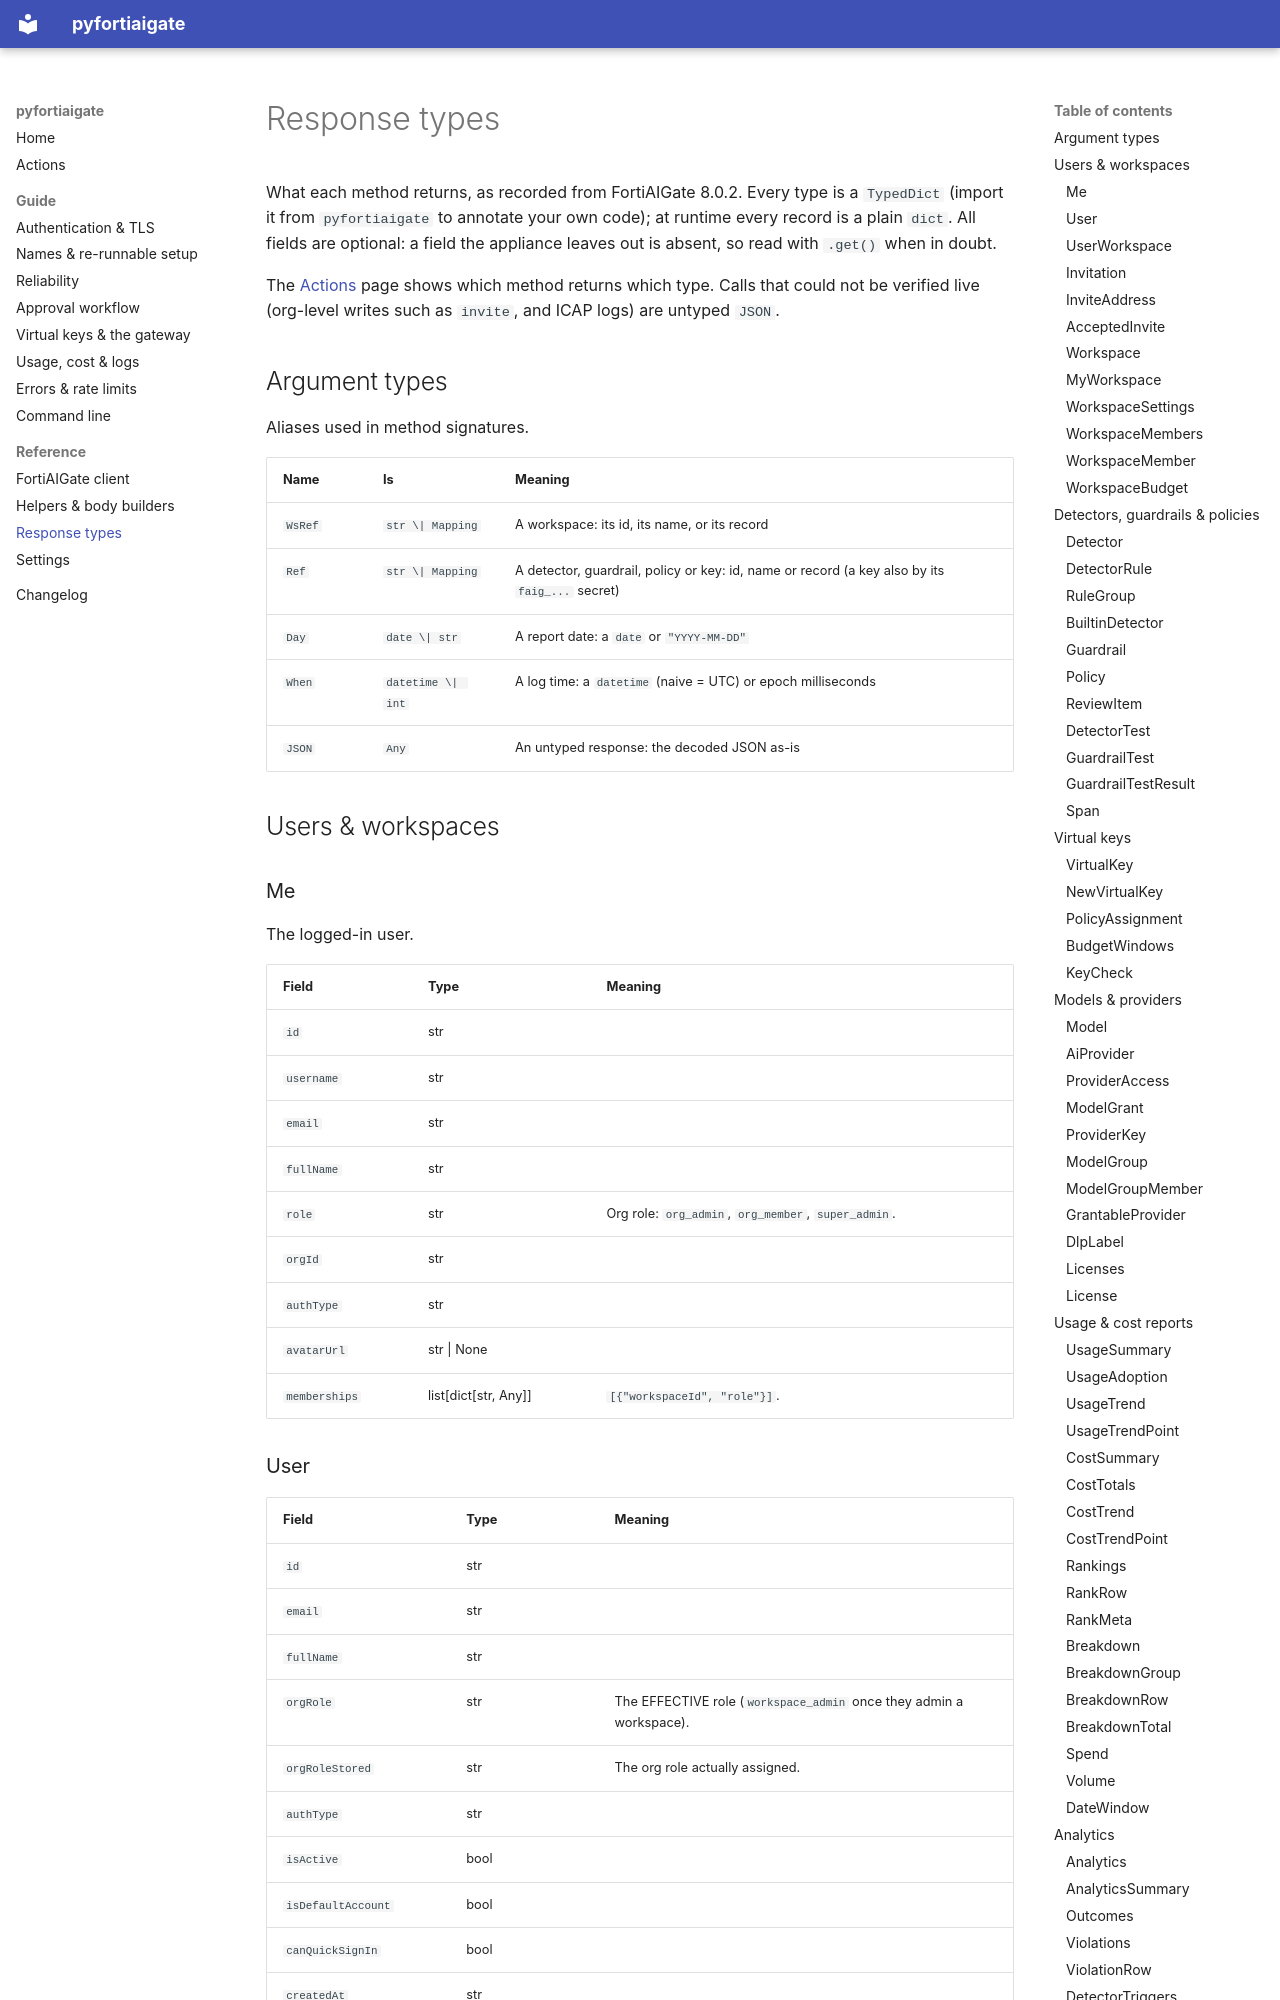

repository: ftnt-dspille/pyfortiaigate · page: reference/types/index.html · generator: mkdocs

# Response types

What each method returns, as recorded from FortiAIGate 8.0.2. Every type is a
`TypedDict` (import it from `pyfortiaigate` to annotate your own code); at
runtime every record is a plain `dict`. All fields are optional: a field the
appliance leaves out is absent, so read with `.get()` when in doubt.

The [Actions](../actions.md) page shows which method returns which type.
Calls that could not be verified live (org-level writes such as `invite`, and
ICAP logs) are untyped `JSON`.

<!-- Generated by scripts/gen_docs.py from src/pyfortiaigate/client.py; do not edit. -->

## Argument types

Aliases used in method signatures.

| Name | Is | Meaning |
|---|---|---|
| [](){#pyfortiaigate.client.WsRef}`WsRef` | `str \| Mapping` | A workspace: its id, its name, or its record |
| [](){#pyfortiaigate.client.Ref}`Ref` | `str \| Mapping` | A detector, guardrail, policy or key: id, name or record (a key also by its `faig_...` secret) |
| [](){#pyfortiaigate.client.Day}`Day` | `date \| str` | A report date: a `date` or `"YYYY-MM-DD"` |
| [](){#pyfortiaigate.client.When}`When` | `datetime \| int` | A log time: a `datetime` (naive = UTC) or epoch milliseconds |
| [](){#pyfortiaigate.client.JSON}`JSON` | `Any` | An untyped response: the decoded JSON as-is |

## Users & workspaces

[](){#pyfortiaigate.client.Me}
[](){#pyfortiaigate.Me}
### Me

The logged-in user.

| Field | Type | Meaning |
|---|---|---|
| `id` | str |  |
| `username` | str |  |
| `email` | str |  |
| `fullName` | str |  |
| `role` | str | Org role: `org_admin`, `org_member`, `super_admin`. |
| `orgId` | str |  |
| `authType` | str |  |
| `avatarUrl` | str \| None |  |
| `memberships` | list\[dict\[str, Any\]\] | `[{"workspaceId", "role"}]`. |

[](){#pyfortiaigate.client.User}
[](){#pyfortiaigate.User}
